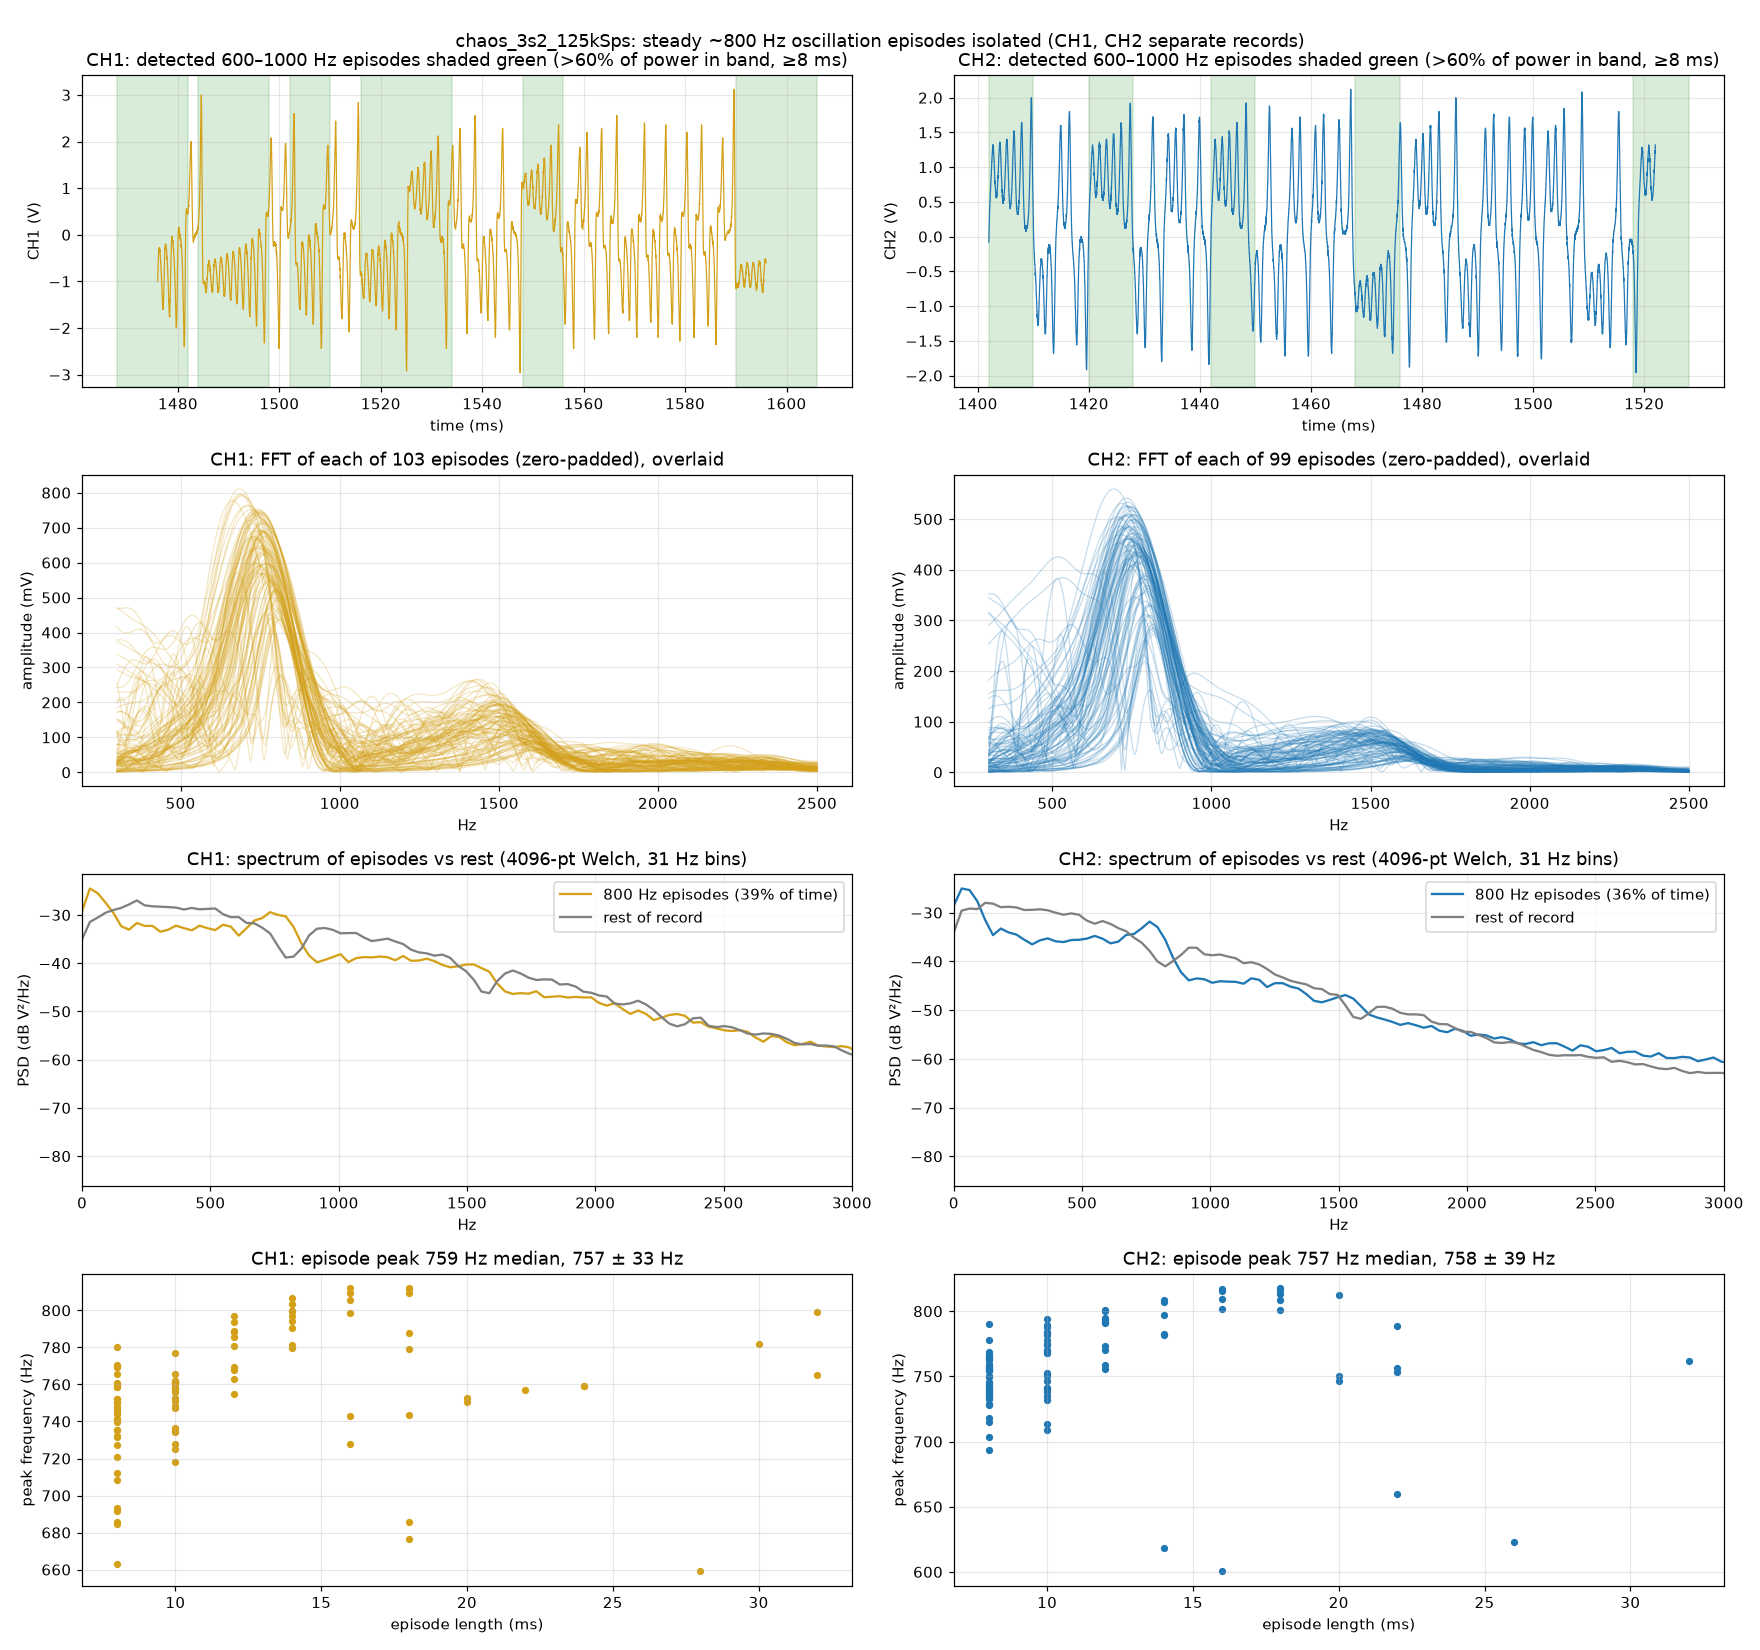

The table this chart was drawn from, first rows:
channel, start_s, end_s, length_ms, peak_Hz, pk_pk_V
CH1, 0.012, 0.03, 18.0, 809.2, 4.44
CH1, 0.09, 0.1, 10.0, 765.8, 4.96
CH1, 0.12, 0.128, 8.0, 760.6, 2.92
CH1, 0.13, 0.14, 10.0, 760.1, 5.28
CH1, 0.142, 0.15, 8.0, 769.6, 4.76
CH1, 0.198, 0.206, 8.0, 741.0, 4.4
CH1, 0.216, 0.226, 10.0, 777.2, 4.44
CH1, 0.232, 0.242, 10.0, 762.0, 4.96
CH1, 0.26, 0.268, 8.0, 758.6, 3.16
CH1, 0.284, 0.292, 8.0, 752.0, 4.92
CH1, 0.3, 0.312, 12.0, 769.6, 4.48
CH1, 0.322, 0.332, 10.0, 760.6, 5.0
CH1, 0.34, 0.352, 12.0, 793.9, 3.48
CH1, 0.38, 0.392, 12.0, 780.6, 4.16
CH1, 0.414, 0.424, 10.0, 725.3, 5.0
CH1, 0.428, 0.44, 12.0, 788.7, 5.28
CH1, 0.456, 0.47, 14.0, 806.8, 2.56
CH1, 0.52, 0.528, 8.0, 663.3, 5.28
CH1, 0.552, 0.562, 10.0, 736.7, 5.52
CH1, 0.596, 0.612, 16.0, 727.7, 5.32
CH1, 0.62, 0.636, 16.0, 805.4, 3.76
CH1, 0.644, 0.652, 8.0, 759.6, 3.12
CH1, 0.688, 0.696, 8.0, 745.8, 5.32
CH1, 0.724, 0.742, 18.0, 812.1, 3.8
CH1, 0.748, 0.758, 10.0, 757.2, 4.28
CH1, 0.768, 0.784, 16.0, 809.2, 5.04
CH1, 0.802, 0.81, 8.0, 746.7, 5.0
CH1, 0.83, 0.838, 8.0, 721.0, 4.84
CH1, 0.846, 0.856, 10.0, 718.1, 5.08
CH1, 0.862, 0.87, 8.0, 750.5, 5.08
CH1, 0.898, 0.912, 14.0, 796.8, 4.6
CH1, 0.916, 0.926, 10.0, 734.3, 5.24
CH1, 0.942, 0.95, 8.0, 741.5, 5.04
CH1, 1.024, 1.034, 10.0, 762.0, 4.96
CH1, 1.046, 1.058, 12.0, 796.8, 2.88
CH1, 1.074, 1.082, 8.0, 735.3, 5.32
CH1, 1.086, 1.094, 8.0, 747.7, 4.6
CH1, 1.114, 1.126, 12.0, 754.8, 5.36
CH1, 1.14, 1.162, 22.0, 756.7, 5.16
CH1, 1.198, 1.206, 8.0, 708.6, 4.88
CH1, 1.214, 1.222, 8.0, 731.9, 5.4
CH1, 1.288, 1.296, 8.0, 685.7, 5.0
CH1, 1.304, 1.314, 10.0, 761.5, 4.24
CH1, 1.324, 1.332, 8.0, 727.2, 5.4
CH1, 1.358, 1.368, 10.0, 752.9, 4.92
CH1, 1.382, 1.4, 18.0, 685.7, 5.72
CH1, 1.444, 1.452, 8.0, 750.1, 4.6
CH1, 1.456, 1.466, 10.0, 727.7, 5.32
CH1, 1.468, 1.482, 14.0, 799.7, 5.4
CH1, 1.484, 1.498, 14.0, 799.7, 5.32
CH1, 1.502, 1.51, 8.0, 684.7, 5.04
CH1, 1.516, 1.534, 18.0, 787.7, 5.04
CH1, 1.548, 1.556, 8.0, 769.6, 3.04
CH1, 1.59, 1.606, 16.0, 812.1, 2.72
CH1, 1.614, 1.624, 10.0, 748.2, 5.16
CH1, 1.65, 1.678, 28.0, 659.0, 5.84
CH1, 1.694, 1.718, 24.0, 759.1, 5.48
CH1, 1.734, 1.742, 8.0, 770.6, 2.6
CH1, 1.754, 1.762, 8.0, 750.5, 4.92
CH1, 1.774, 1.788, 14.0, 790.6, 4.48
... 142 more rows
